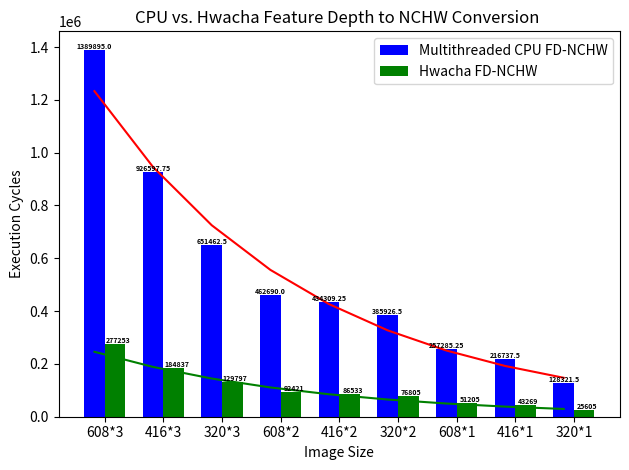

Write the Python code that produced this figure.
import matplotlib.pyplot as plt
import numpy as np

cpu_fpconv = [8871951, 5194639, 2957327, 4153359, 2768911, 1384463, 2457614, 1638414, 819214]

hwacha_fpconv = [155960, 103976, 51992, 73016, 48686, 24344, 43208, 28808, 14408]

cpu_fd_to_nchw= sorted([5559580/4, 3706391/4, 1850760/4, 2605850/4, 1737237/4, 866950/4, 1543706/4, 1029141/4, 513286/4])
cpu_fd_to_nchw = cpu_fd_to_nchw[::-1]
hwacha_fd_to_nchw = sorted([277253, 184837, 92421, 129797, 86533, 43269, 76805, 51205, 25605])
hwacha_fd_to_nchw = hwacha_fd_to_nchw[::-1]
# x = [608**2 *3, 416**2 * 3, 320**2*3, 608**2 *2, 416**2 *2, 320**2*2,  608**2 *1, 416**2*1, 320**2*1 ]
x = ['608*3', '416*3', '320*3', '608*2', '416*2', '320*2', '608*1', '416*1', '320*1']
x_numeric = np.arange(len(x))
cpu_trend = np.polyfit(x_numeric, np.log(cpu_fd_to_nchw), 1)
cpu_trendline = np.poly1d(cpu_trend)

hwacha_trend = np.polyfit(x_numeric, np.log(hwacha_fd_to_nchw), 1)
hwacha_trendline = np.poly1d(hwacha_trend)

x = np.arange(len(cpu_fpconv))
bar_width = 0.35

plt.bar(x, cpu_fd_to_nchw, width=bar_width, label='Multithreaded CPU FD-NCHW', color='blue')
plt.bar(x + bar_width, hwacha_fd_to_nchw, width=bar_width, label='Hwacha FD-NCHW', color='green')

# Adding data labels to the bars with smaller font size
for i, v in enumerate(cpu_fd_to_nchw):
    plt.text(i, v + 1, str(v), ha='center', va='bottom', fontweight='bold', fontsize=5, color='black')

for i, v in enumerate(hwacha_fd_to_nchw):
    plt.text(i + bar_width + .05, v + 1, str(v), ha='center', va='bottom', fontweight='bold', fontsize=5, color='black')

plt.plot(x, np.exp(cpu_trendline(x_numeric)), color ='red')
plt.plot(x, np.exp(hwacha_trendline(x_numeric)), color ='green')
plt.xlabel('Image Size')
plt.ylabel('Execution Cycles')
plt.title('CPU vs. Hwacha Feature Depth to NCHW Conversion ')
plt.xticks(x + bar_width / 2, ['608*3', '416*3', '320*3', '608*2', '416*2', '320*2', '608*1', '416*1', '320*1'])
plt.legend()
plt.tight_layout()
plt.show()
